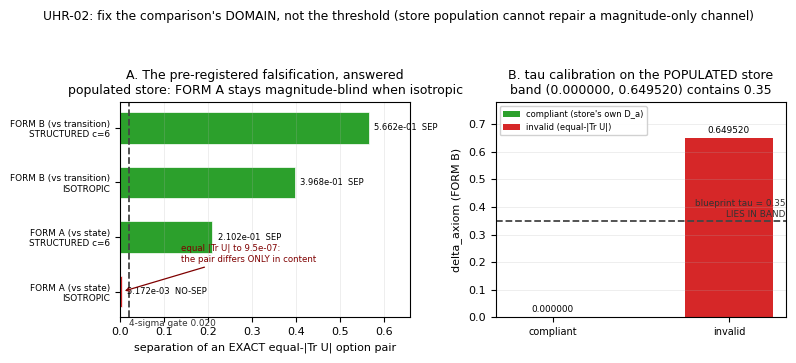

Here is the Python script that generated this plot: (Note: this script raises an exception after producing the figure.)
"""UHR-02 measured figure — deterministic, fixed geometry, no randomness at render.

Restates the numbers in experiments/verification/uhr02_*.py outputs. A diagram
never overrides the numeric artifact; the numbers plotted are the measured ones.

Panel A: the pre-registered falsification, answered. Separation of an EXACT
         equal-|Tr U| option pair, per comparison domain and baseplate, against
         the 4-sigma sampling gate.
Panel B: tau calibration on the populated store (FORM B), showing 0.35 lies in
         the measured compliant/invalid band.

Render: python experiments/verification/uhr02_figure.py
"""
from __future__ import annotations

import pathlib

import matplotlib
matplotlib.use("Agg")
import matplotlib.pyplot as plt

# ---- OBSERVED: uhr02_store_population_probe.py (populated production store) ----
K = 2048
BAND = 0.5 * (2.0 / 10.0) ** 0.5 / (K ** 0.5)
SEP_GATE = 4.0 * BAND

rows = [
    ("FORM A (vs state)\nISOTROPIC",      5.172e-03, "NO-SEP"),
    ("FORM A (vs state)\nSTRUCTURED c=6", 2.102e-01, "SEP"),
    ("FORM B (vs transition)\nISOTROPIC", 3.968e-01, "SEP"),
    ("FORM B (vs transition)\nSTRUCTURED c=6", 5.662e-01, "SEP"),
]
tau_comp, tau_inval = 0.000000, 0.649520

plt.rcParams.update({"font.family": "DejaVu Sans", "font.size": 8,
                     "axes.titlesize": 9, "axes.labelsize": 8,
                     "figure.facecolor": "white", "axes.facecolor": "white"})
fig, (ax1, ax2) = plt.subplots(1, 2, figsize=(8.0, 3.6), dpi=110)

labels = [r[0] for r in rows]
seps = [r[1] for r in rows]
cols = ["#d62728" if r[2] == "NO-SEP" else "#2ca02c" for r in rows]

bars = ax1.barh(range(len(rows)), seps, color=cols, height=0.58,
                edgecolor="white", lw=0.5)
ax1.axvline(SEP_GATE, ls="--", lw=1.3, color="#444444")
ax1.text(SEP_GATE * 1.08, -0.62, "4-sigma gate %.3f" % SEP_GATE,
         fontsize=6.4, color="#333333")
ax1.set_yticks(range(len(rows)))
ax1.set_yticklabels(labels, fontsize=6.4)
ax1.set_xlabel("separation of an EXACT equal-|Tr U| option pair")
ax1.set_xlim(0, 0.66)
ax1.set_title("A. The pre-registered falsification, answered\n"
              "populated store: FORM A stays magnitude-blind when isotropic")
for b, v, r in zip(bars, seps, rows):
    ax1.text(v + 0.012, b.get_y() + b.get_height() / 2, "%.3e  %s" % (v, r[2]),
             va="center", fontsize=6.0)
ax1.grid(axis="x", alpha=0.25, lw=0.6)
ax1.annotate("equal |Tr U| to 9.5e-07:\nthe pair differs ONLY in content",
             xy=(5.172e-03, 0), xytext=(0.14, 0.55), fontsize=6.2, color="#7f0000",
             arrowprops=dict(arrowstyle="->", lw=0.9, color="#7f0000"))

# ---- Panel B: tau calibration ----
ax2.bar([0], [tau_comp], width=0.5, color="#2ca02c", label="compliant (store's own D_a)")
ax2.bar([1], [tau_inval], width=0.5, color="#d62728", label="invalid (equal-|Tr U|)")
ax2.axhline(0.35, ls="--", lw=1.3, color="#444444")
ax2.text(1.32, 0.365, "blueprint tau = 0.35\nLIES IN BAND", fontsize=6.4, color="#333333",
         ha="right")
ax2.set_xticks([0, 1])
ax2.set_xticklabels(["compliant", "invalid"], fontsize=7)
ax2.set_ylabel("delta_axiom (FORM B)")
ax2.set_ylim(0, 0.78)
ax2.set_title("B. tau calibration on the POPULATED store\n"
              "band (0.000000, 0.649520) contains 0.35")
for x, v in ((0, tau_comp), (1, tau_inval)):
    ax2.text(x, v + 0.02, "%.6f" % v, ha="center", fontsize=6.4)
ax2.legend(fontsize=6.0, loc="upper left", framealpha=0.9)
ax2.grid(axis="y", alpha=0.25, lw=0.6)

fig.suptitle("UHR-02: fix the comparison's DOMAIN, not the threshold "
             "(store population cannot repair a magnitude-only channel)",
             fontsize=8.8, y=0.995)
fig.tight_layout(rect=(0.0, 0.0, 1.0, 0.93))

out = pathlib.Path(__file__).resolve().parent / "uhr02_measured.png"
fig.savefig(out, dpi=110)
print("wrote", out)
print("figure px:", [int(x) for x in (fig.get_size_inches() * 110)])
